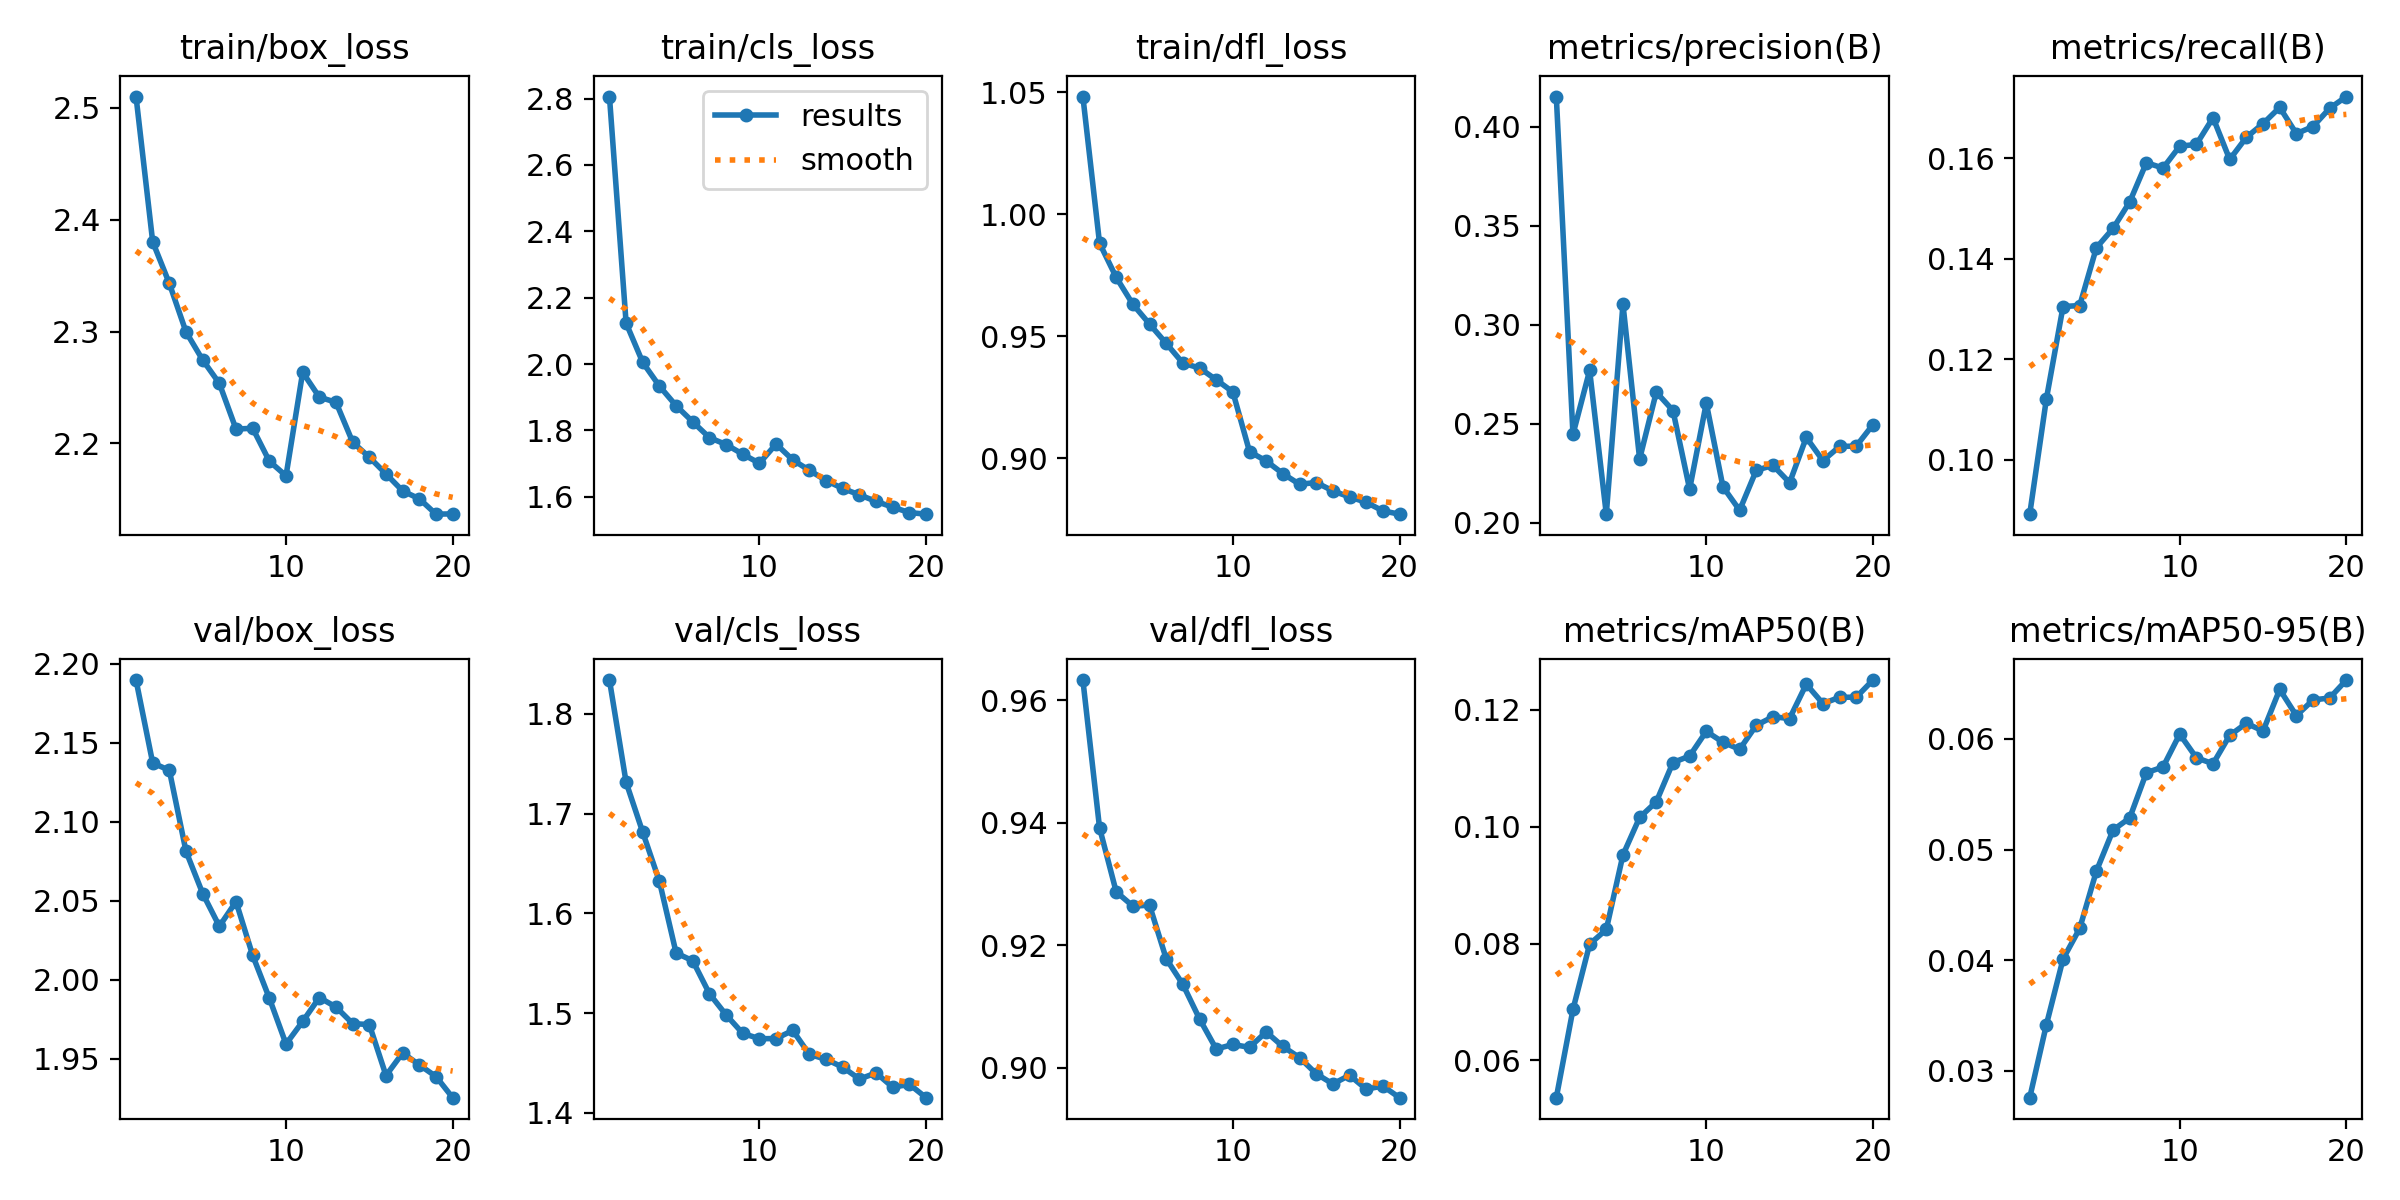

The file beside this chart, header and first rows:
epoch, time, train/box_loss, train/cls_loss, train/dfl_loss, metrics/precision(B), metrics/recall(B), metrics/mAP50(B), metrics/mAP50-95(B), val/box_loss, val/cls_loss, val/dfl_loss, lr/pg0, lr/pg1, lr/pg2
1, 277, 2.51, 2.806, 1.048, 0.4152, 0.08914, 0.05359, 0.02756, 2.19, 1.834, 0.9633, 0.000238, 0.000238, 0.000238
2, 541.9, 2.38, 2.123, 0.9881, 0.2446, 0.1121, 0.0687, 0.03416, 2.137, 1.731, 0.9392, 0.0004524, 0.0004524, 0.0004524
3, 802.9, 2.343, 2.005, 0.9741, 0.2769, 0.1305, 0.07988, 0.0401, 2.132, 1.681, 0.9287, 0.0006433, 0.0006433, 0.0006433
4, 1065, 2.3, 1.934, 0.963, 0.2043, 0.1307, 0.0824, 0.04287, 2.081, 1.632, 0.9264, 0.000608, 0.000608, 0.000608
5, 1325, 2.275, 1.875, 0.9549, 0.3104, 0.1422, 0.09517, 0.04805, 2.055, 1.56, 0.9265, 0.0005726, 0.0005726, 0.0005726
6, 1586, 2.254, 1.826, 0.947, 0.2322, 0.146, 0.1016, 0.05176, 2.034, 1.552, 0.9178, 0.0005373, 0.0005373, 0.0005373
7, 1847, 2.213, 1.778, 0.9389, 0.2659, 0.1513, 0.1043, 0.05286, 2.049, 1.519, 0.9136, 0.0005019, 0.0005019, 0.0005019
8, 2111, 2.214, 1.758, 0.9369, 0.2566, 0.1591, 0.111, 0.05695, 2.015, 1.498, 0.908, 0.0004666, 0.0004666, 0.0004666
9, 2425, 2.184, 1.729, 0.9321, 0.217, 0.1581, 0.1121, 0.05747, 1.988, 1.48, 0.9031, 0.0004313, 0.0004313, 0.0004313
10, 3101, 2.171, 1.701, 0.9271, 0.2604, 0.1624, 0.1163, 0.06044, 1.959, 1.474, 0.9038, 0.0003959, 0.0003959, 0.0003959
11, 3725, 2.264, 1.759, 0.9027, 0.2181, 0.1628, 0.1145, 0.0583, 1.974, 1.475, 0.9033, 0.0003606, 0.0003606, 0.0003606
12, 4005, 2.241, 1.711, 0.8988, 0.2063, 0.1681, 0.1133, 0.05776, 1.989, 1.483, 0.9059, 0.0003252, 0.0003252, 0.0003252
13, 4265, 2.237, 1.68, 0.8937, 0.2265, 0.1598, 0.1174, 0.06033, 1.983, 1.459, 0.9035, 0.0002899, 0.0002899, 0.0002899
14, 4522, 2.201, 1.649, 0.8893, 0.229, 0.1642, 0.1188, 0.06142, 1.972, 1.454, 0.9017, 0.0002545, 0.0002545, 0.0002545
15, 4779, 2.188, 1.625, 0.89, 0.2202, 0.1669, 0.1185, 0.06072, 1.972, 1.446, 0.899, 0.0002192, 0.0002192, 0.0002192
16, 5038, 2.173, 1.606, 0.8866, 0.2431, 0.1701, 0.1244, 0.06448, 1.939, 1.434, 0.8973, 0.0001839, 0.0001839, 0.0001839
17, 5296, 2.158, 1.586, 0.8841, 0.2314, 0.1649, 0.1211, 0.06211, 1.954, 1.44, 0.8988, 0.0001485, 0.0001485, 0.0001485
18, 5555, 2.151, 1.569, 0.8819, 0.2385, 0.1663, 0.1222, 0.06353, 1.946, 1.426, 0.8965, 0.0001132, 0.0001132, 0.0001132
19, 5813, 2.137, 1.553, 0.8784, 0.2387, 0.17, 0.1222, 0.06371, 1.939, 1.429, 0.897, 7.7826e-05, 7.7826e-05, 7.7826e-05
20, 6071, 2.137, 1.548, 0.877, 0.2495, 0.1723, 0.1251, 0.06533, 1.925, 1.415, 0.8951, 4.2483e-05, 4.2483e-05, 4.2483e-05
